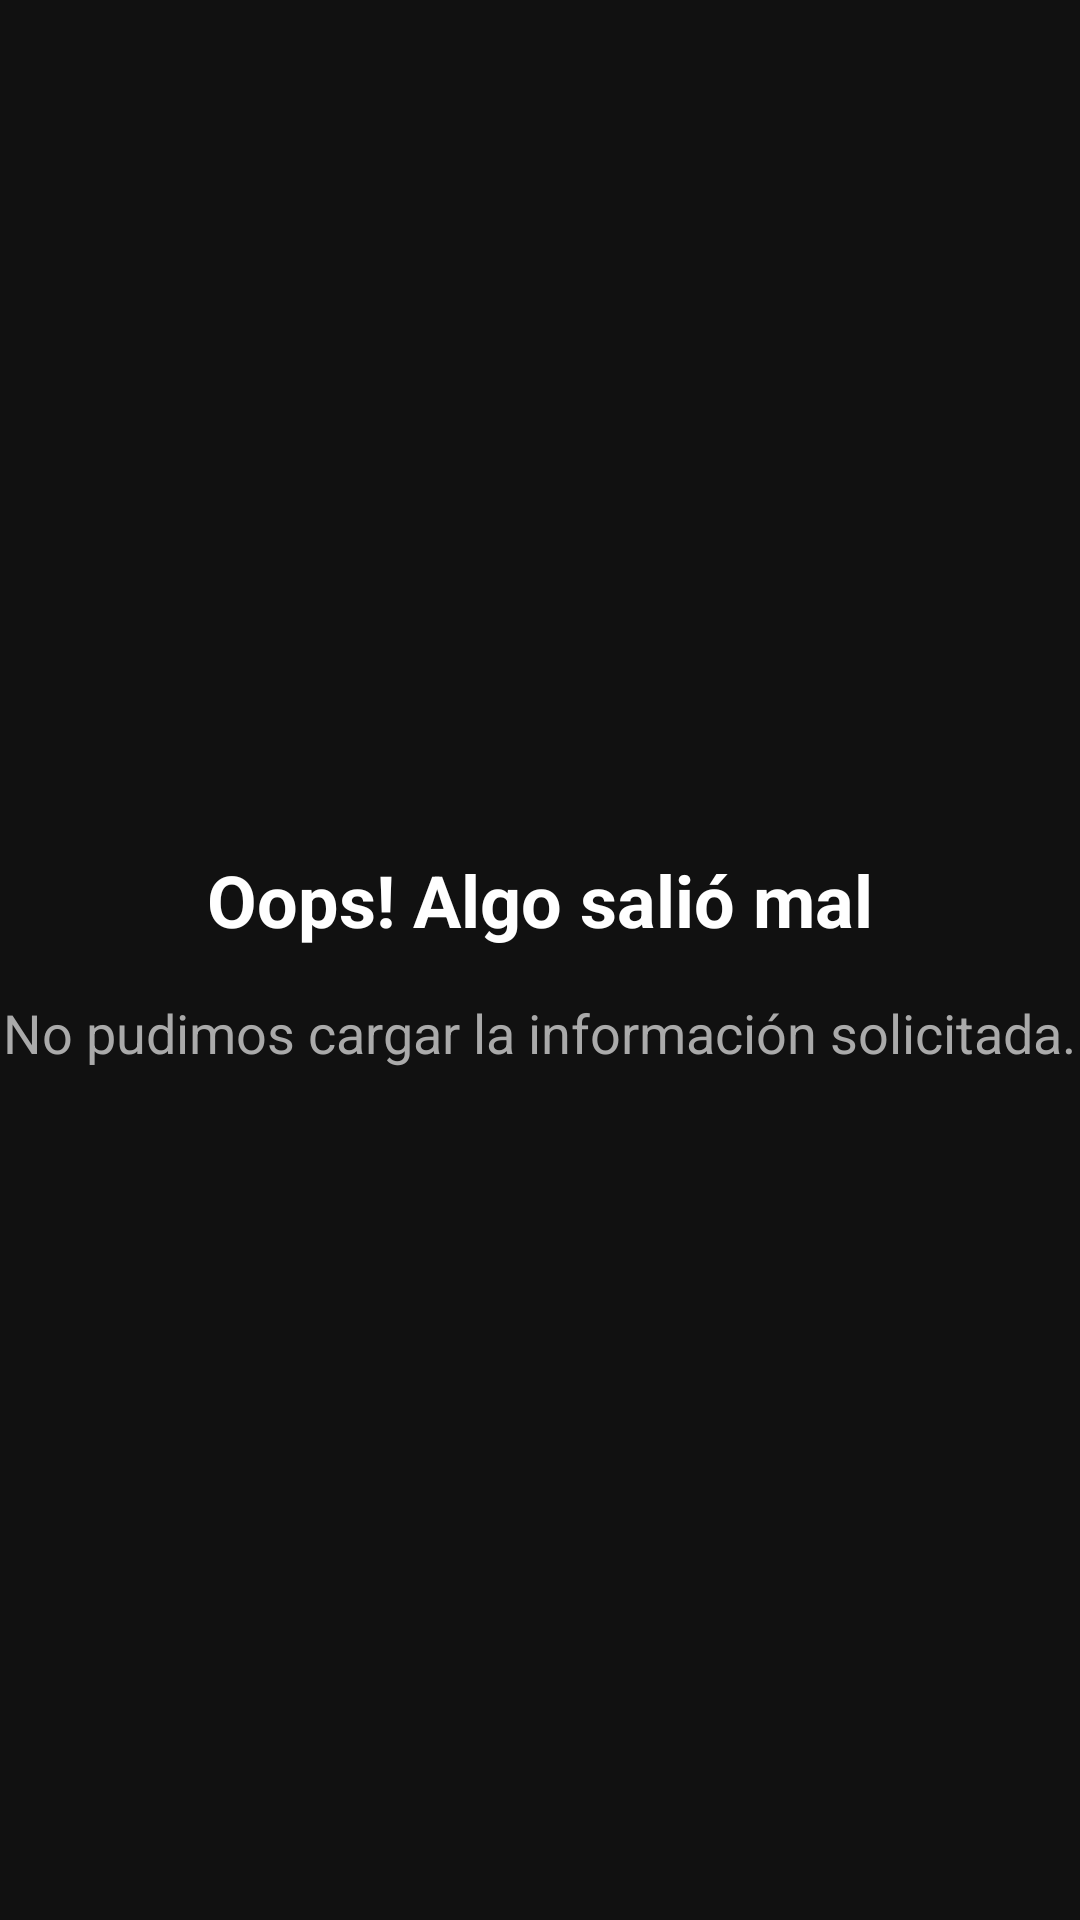

Produce the Android XML layout that renders to this screen, including the resource entries it uses.
<!-- AndroidManifest.xml: application theme Theme.Mininetflixx -->
<!-- res/layout/fragment_error.xml -->
<?xml version="1.0" encoding="utf-8"?>
<LinearLayout xmlns:android="http://schemas.android.com/apk/res/android"
    android:layout_width="match_parent"
    android:layout_height="match_parent"
    android:gravity="center"
    android:orientation="vertical"
    android:background="#111111"> 

    <TextView
        android:layout_width="wrap_content"
        android:layout_height="wrap_content"
        android:text="Oops! Algo salió mal"
        android:textColor="#FFFFFF"
        android:textSize="24sp"
        android:textStyle="bold" />

    <TextView
        android:layout_width="wrap_content"
        android:layout_height="wrap_content"
        android:layout_marginTop="16dp"
        android:text="No pudimos cargar la información solicitada."
        android:textColor="#AAAAAA"
        android:textSize="18sp" />

</LinearLayout>
<!-- resources referenced by this layout -->
<resources>
  <style name="Theme.Mininetflixx" parent="Theme.AppCompat.Light.NoActionBar">
          
          <item name="android:windowBackground">@android:color/black</item>
          <item name="android:colorPrimary">@android:color/white</item>
          <item name="android:windowNoTitle">true</item>
          <item name="android:windowFullscreen">true</item>
      </style>
</resources>
